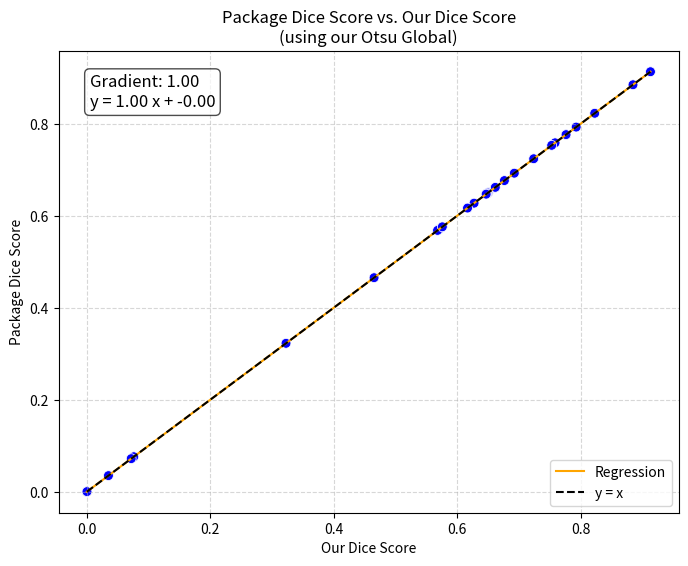

The matplotlib source for this figure:
import matplotlib.pyplot as plt
import seaborn as sns
import numpy as np
import pandas as pd

"""
This script performs a quantitative evaluation of segmentation performance by comparing Dice scores 
obtained from our custom implementation against a reference Dice calculation. Specifically, the goal 
is to determine whether our method achieves better, worse, or equivalent performance compared to the 
reference across a set of images.

The Dice scores from both methods are plotted in a scatter plot:
- Points are colored **green** if our method yields a higher Dice score than the reference (superior performance).
- Points are colored **red** if the reference score is higher than ours (inferior performance).
- Points are colored **blue** if both methods produce approximately identical scores (numerical agreement within tolerance).

A linear regression is fitted to the paired scores, and the regression line is plotted alongside the 
identity line (y=x), representing perfect agreement. The regression's slope and intercept are annotated 
in the figure for transparency.

Interpretation criteria:
- Slope < 1 → our method generally outperforms the reference (regression line below y=x).
- Slope > 1 → our method underperforms relative to the reference (regression line above y=x).
- Slope ≈ 1 and intercept ≈ 0 → our method achieves similar performance.

An automatic interpretation based on the regression results is printed.
"""

# Define the Dice scores obtained from two methods for comparison.
# 'package_dice_scores' (from P_Dice_Score.py) are the reference Dice coefficients,
# and 'our_dice_scores' (from O_Otsu_Global.py) are our computed Dice scores.
package_dice_scores = [
    0.5705017182130584, 0.32258217915948406, 0.568002229254991, 0.6271474725294504, 0.6502180828858916,
    0.6615248976783192, 0.6923060104510571, 0.649295517879001, 0.7760944676315427, 0.7761119912979735,
    0.9128436675562167, 0.8845252721173281, 0.8225479821936802, 0.758336987687637, 0.7528567225654604,
    0.647632667167185, 0.6466958730507323, 0.7237186625334818, 0.03500481623642597, 0.46518566600901357,
    0.0, 0.6762501531852865, 0.00026339009389856846, 0.5757554586315079, 0.6165448260228947,
    0.07605520913993832, 0.07186834004262373, 0.7925039681767514
]
our_dice_scores = [0.5705017182130584, 0.32258217915948406, 0.568002229254991, 0.6271474725294504, 0.6502180828858916, 0.6615248976783192, 0.6923060104510571, 0.649295517879001, 0.7760944676315427, 0.7761119912979735, 0.9128436675562167, 0.8845252721173281, 0.8225479821936802, 0.758336987687637, 0.7528567225654604, 0.647632667167185, 0.6466958730507323, 0.7237186625334818, 0.03500481623642597, 0.46518566600901357, 0.0, 0.6762501531852865, 0.00026339009389856846, 0.5757554586315079, 0.6165448260228947, 0.07605520913993832, 0.07186834004262373, 0.7925039681767514
]

# Check for exact equality
identical = package_dice_scores == our_dice_scores
print("Dice scores identical to reference:", identical)

# Compute linear regression
slope, intercept = np.polyfit(our_dice_scores, package_dice_scores, 1)

# Assign colors for scatter points
colors = []
for x, y in zip(our_dice_scores, package_dice_scores):
    if np.isclose(y, x):
        colors.append("blue")
    elif y > x:
        colors.append("red")
    else:
        colors.append("green")

# Create DataFrame for plotting
df = pd.DataFrame({
    "OurDice": our_dice_scores,
    "PackageDice": package_dice_scores,
    "Color": colors
})

# Plot
plt.figure(figsize=(8, 6))

sns.scatterplot(
    data=df, x="OurDice", y="PackageDice", hue="Color",
    palette={"red": "red", "green": "green", "blue": "blue"},
    legend=False, s=50
)

# Regression line
x_fit = np.linspace(min(our_dice_scores), max(package_dice_scores), 100)
y_fit = slope * x_fit + intercept
sns.lineplot(x=x_fit, y=y_fit, color="orange", label="Regression", linestyle="-")

# Identity line y=x
min_val = min(min(our_dice_scores), min(package_dice_scores))
max_val = max(max(our_dice_scores), max(package_dice_scores))
sns.lineplot(x=[min_val, max_val], y=[min_val, max_val], color="black", linestyle="--", label="y = x")

# Annotate regression equation
equation = f"y = {slope:.2f} x + {intercept:.2f}"
plt.text(0.05, 0.95, f"Gradient: {slope:.2f}\n{equation}",
         ha="left", va="top", transform=plt.gca().transAxes,
         fontsize=12, bbox=dict(boxstyle="round,pad=0.3", facecolor="white", alpha=0.7))

# Labels, title, grid, legend
plt.xlabel("Our Dice Score")
plt.ylabel("Package Dice Score")
plt.title("Package Dice Score vs. Our Dice Score\n(using our Otsu Global)")
plt.grid(True, linestyle="--", alpha=0.5)
plt.legend()

plt.show()

# Interpretation based on regression results
if np.all(np.isclose(our_dice_scores, package_dice_scores)):
    print(f"Slope: {slope:.2f} → Our method yields the same performance as the reference.")
elif slope < 1 or (np.isclose(slope, 1) and intercept < 0):
    print(f"Slope: {slope:.2f} → Our method achieves, on average, better Dice scores than the reference (points lie below y=x).")
elif slope > 1 or (np.isclose(slope, 1) and intercept > 0):
    print(f"Slope: {slope:.2f} → Our method performs worse on average (points lie above y=x).")
else:
    print(f"Slope: {slope:.2f} → Our method yields similar performance to the reference on average.")
